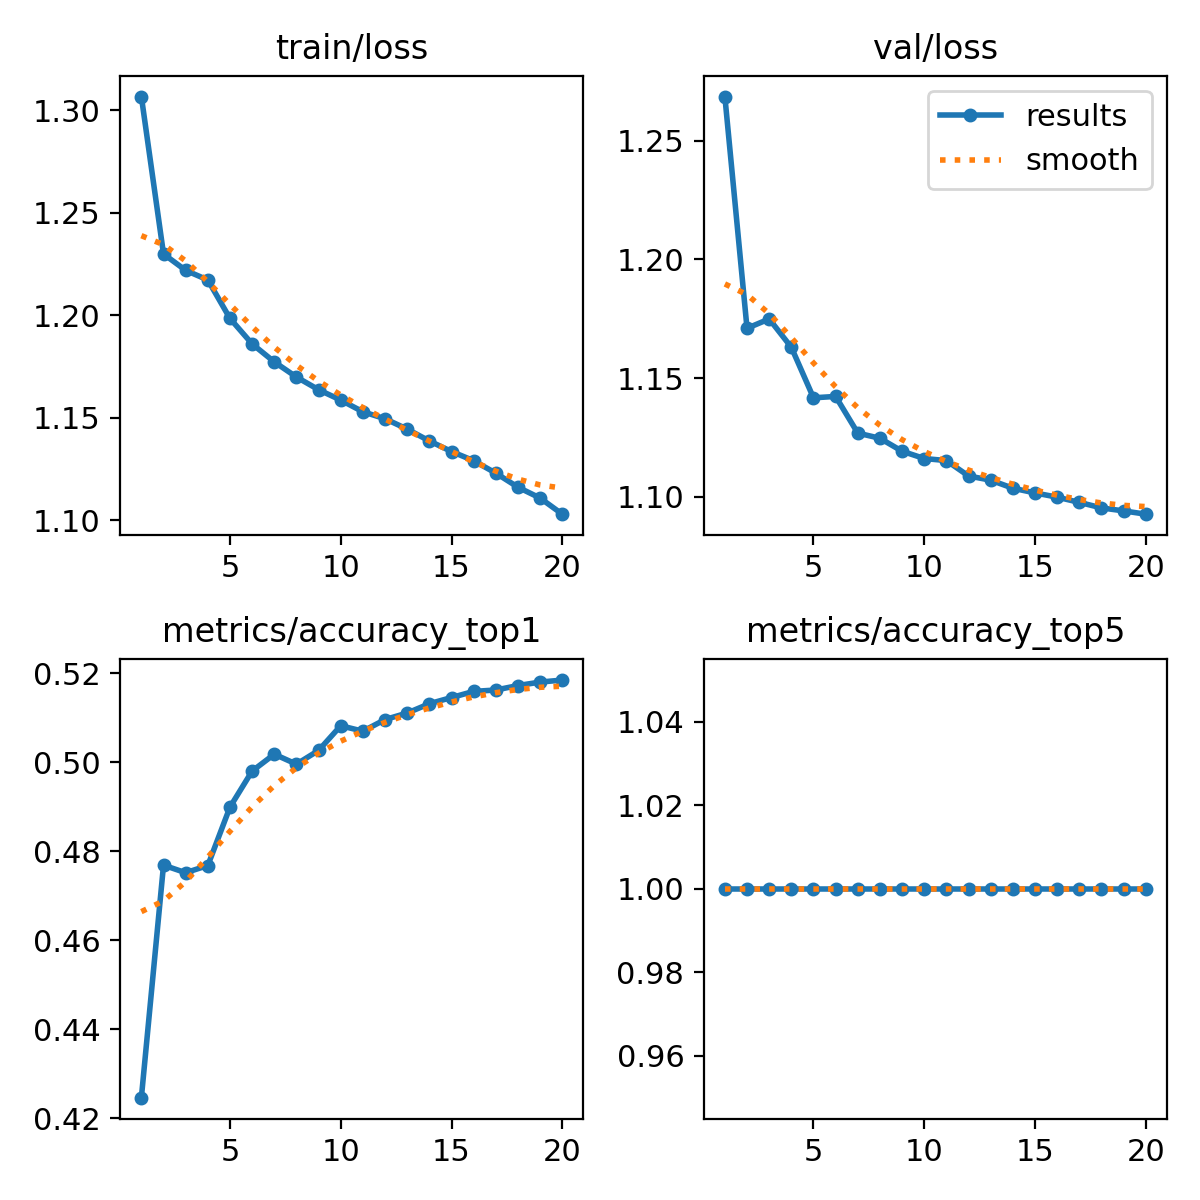

Source data for this figure (header and first rows):
epoch, time, train/loss, metrics/accuracy_top1, metrics/accuracy_top5, val/loss, lr/pg0, lr/pg1, lr/pg2
1, 718.6, 1.307, 0.4246, 1, 1.269, 0.003332, 0.003332, 0.003332
2, 1437, 1.23, 0.4768, 1, 1.171, 0.006336, 0.006336, 0.006336
3, 2050, 1.222, 0.4751, 1, 1.175, 0.009009, 0.009009, 0.009009
4, 2620, 1.217, 0.4768, 1, 1.163, 0.008515, 0.008515, 0.008515
5, 3189, 1.198, 0.4899, 1, 1.142, 0.00802, 0.00802, 0.00802
6, 3763, 1.186, 0.498, 1, 1.142, 0.007525, 0.007525, 0.007525
7, 4345, 1.177, 0.5018, 1, 1.127, 0.00703, 0.00703, 0.00703
8, 4978, 1.17, 0.4995, 1, 1.125, 0.006535, 0.006535, 0.006535
9, 5510, 1.164, 0.5026, 1, 1.119, 0.00604, 0.00604, 0.00604
10, 6134, 1.159, 0.5082, 1, 1.116, 0.005545, 0.005545, 0.005545
11, 6741, 1.153, 0.507, 1, 1.115, 0.00505, 0.00505, 0.00505
12, 7341, 1.149, 0.5096, 1, 1.109, 0.004555, 0.004555, 0.004555
13, 7930, 1.144, 0.511, 1, 1.107, 0.00406, 0.00406, 0.00406
14, 8485, 1.139, 0.5131, 1, 1.104, 0.003565, 0.003565, 0.003565
15, 8995, 1.133, 0.5145, 1, 1.102, 0.00307, 0.00307, 0.00307
16, 9518, 1.129, 0.5159, 1, 1.1, 0.002575, 0.002575, 0.002575
17, 10031, 1.123, 0.5162, 1, 1.098, 0.00208, 0.00208, 0.00208
18, 10502, 1.116, 0.5172, 1, 1.095, 0.001585, 0.001585, 0.001585
19, 10963, 1.111, 0.518, 1, 1.094, 0.00109, 0.00109, 0.00109
20, 11495, 1.103, 0.5184, 1, 1.093, 0.000595, 0.000595, 0.000595
